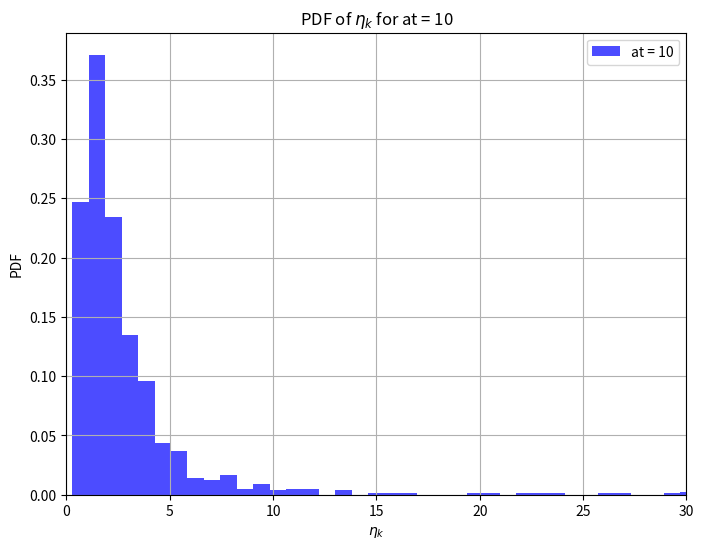

Reproduce this figure in Python.
import numpy as np
import matplotlib.pyplot as plt

# Zhu 함수 정의
def Zhu(K, at, L, sigma_dl, sigma_n, P_0):
    Nt = 1
    Nr = at

    H_k = (np.random.normal(0, 1, (K, Nr, Nt)) + 1j * np.random.normal(0, 1, (K, Nr, Nt))) / np.sqrt(2)

    U_k = np.zeros((K, Nr, Nr), dtype=complex)
    lambda_min_k = np.zeros(K)

    # Eigenvalue & eigenvector extraction
    for k in range(K):
        eigenvectors, eigenvalues, _ = np.linalg.svd(H_k[k])
        # print(eigenvalues)
        # print(eigenvectors)
        U_k[k] = eigenvectors
        lambda_min_k[k] = eigenvalues[0]**2

    G = np.zeros((Nr, Nr), dtype=complex)
    for k in range(K):
        G = G + lambda_min_k[k] * U_k[k] @ np.transpose(U_k[k]).conj()

    V_G, Sigma_G, V_GH = np.linalg.svd(G, full_matrices=False)
    F_star = V_G[:, :L]

    # True optimal eta
    eta_k = np.zeros(K)
    for k in range(K):
        eta_k[k] = np.real(
            np.linalg.trace(np.transpose(F_star).conj() @ H_k[k] @ np.transpose(H_k[k]).conj() @ F_star)) ** (-1)

    eta_star = np.max(eta_k)
    return eta_star

# Parameters
K = 5
L = 2
sigma_dl = 1
sigma_n = 0.1
P_0 = 1
at = 10  # 고정된 at 값
num_samples = 1000  # 반복 수

# Numerical calculation
eta_samples = []

for s in range(num_samples):
    print(f'{s + 1}/{num_samples} samples')
    eta_k = Zhu(K, at, L, sigma_dl, sigma_n, P_0)
    eta_samples.append(eta_k)

eta_samples = np.array(eta_samples)  # 리스트를 NumPy 배열로 변환
print(eta_samples)
print(sum(eta_samples))
# Plot PDF
plt.figure(figsize=(8, 6))
plt.hist(eta_samples, bins=50, density=True, alpha=0.7, color='blue', label=f"at = {at}")
plt.xlabel(r"$\eta_k$")
plt.xlim([0,30])
plt.ylabel("PDF")
plt.title(f"PDF of $\eta_k$ for at = {at}")
plt.legend(loc='upper right')
plt.grid()
plt.show()
